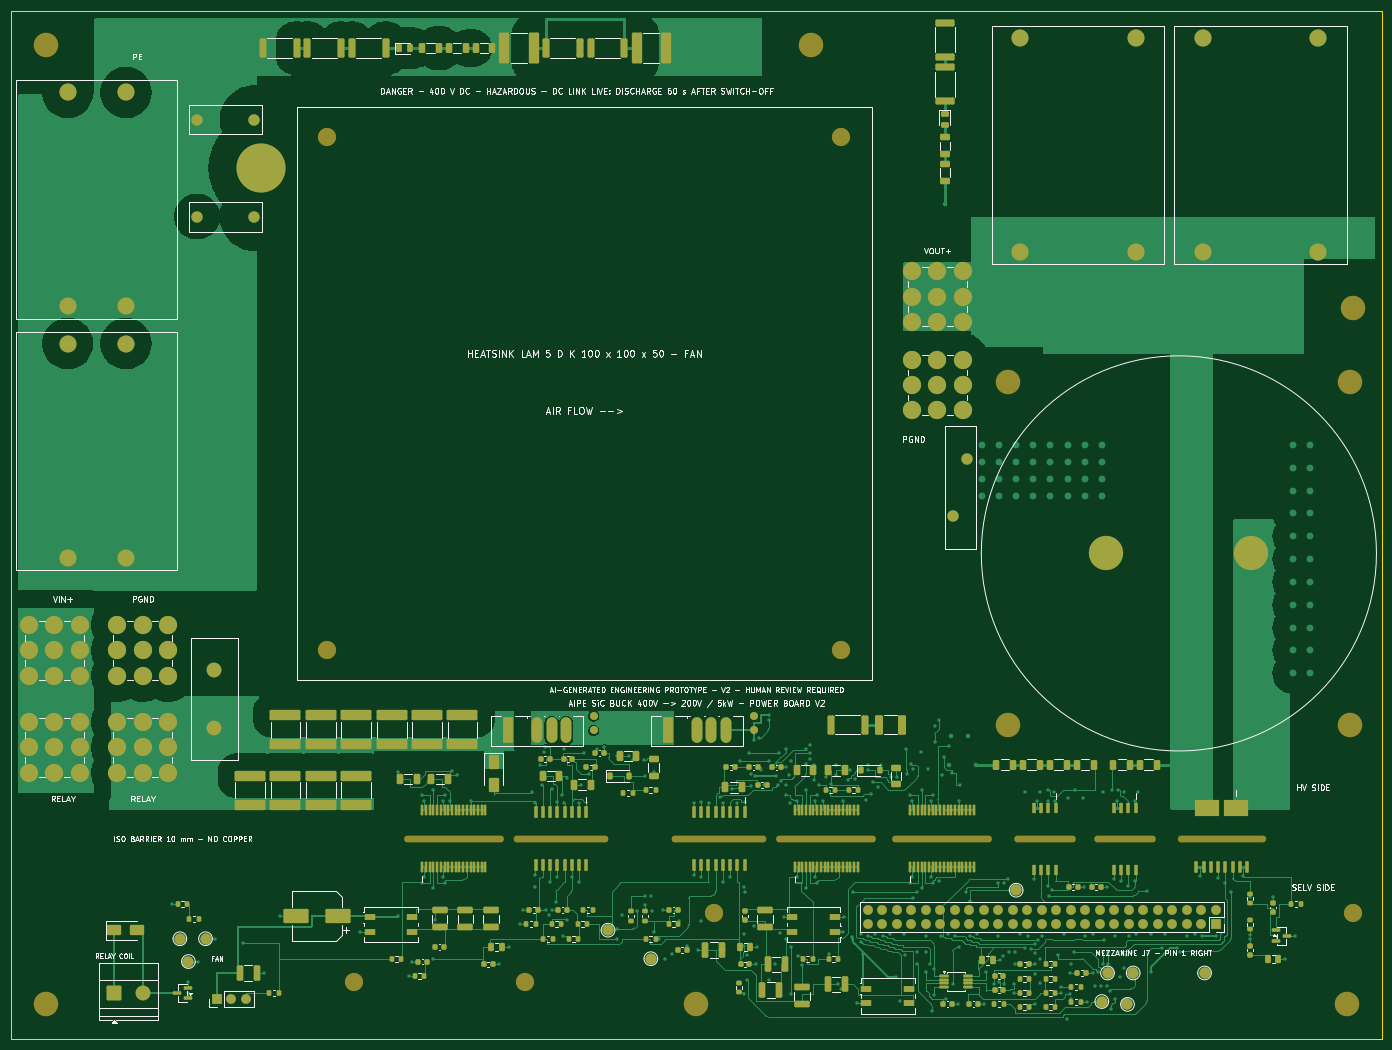
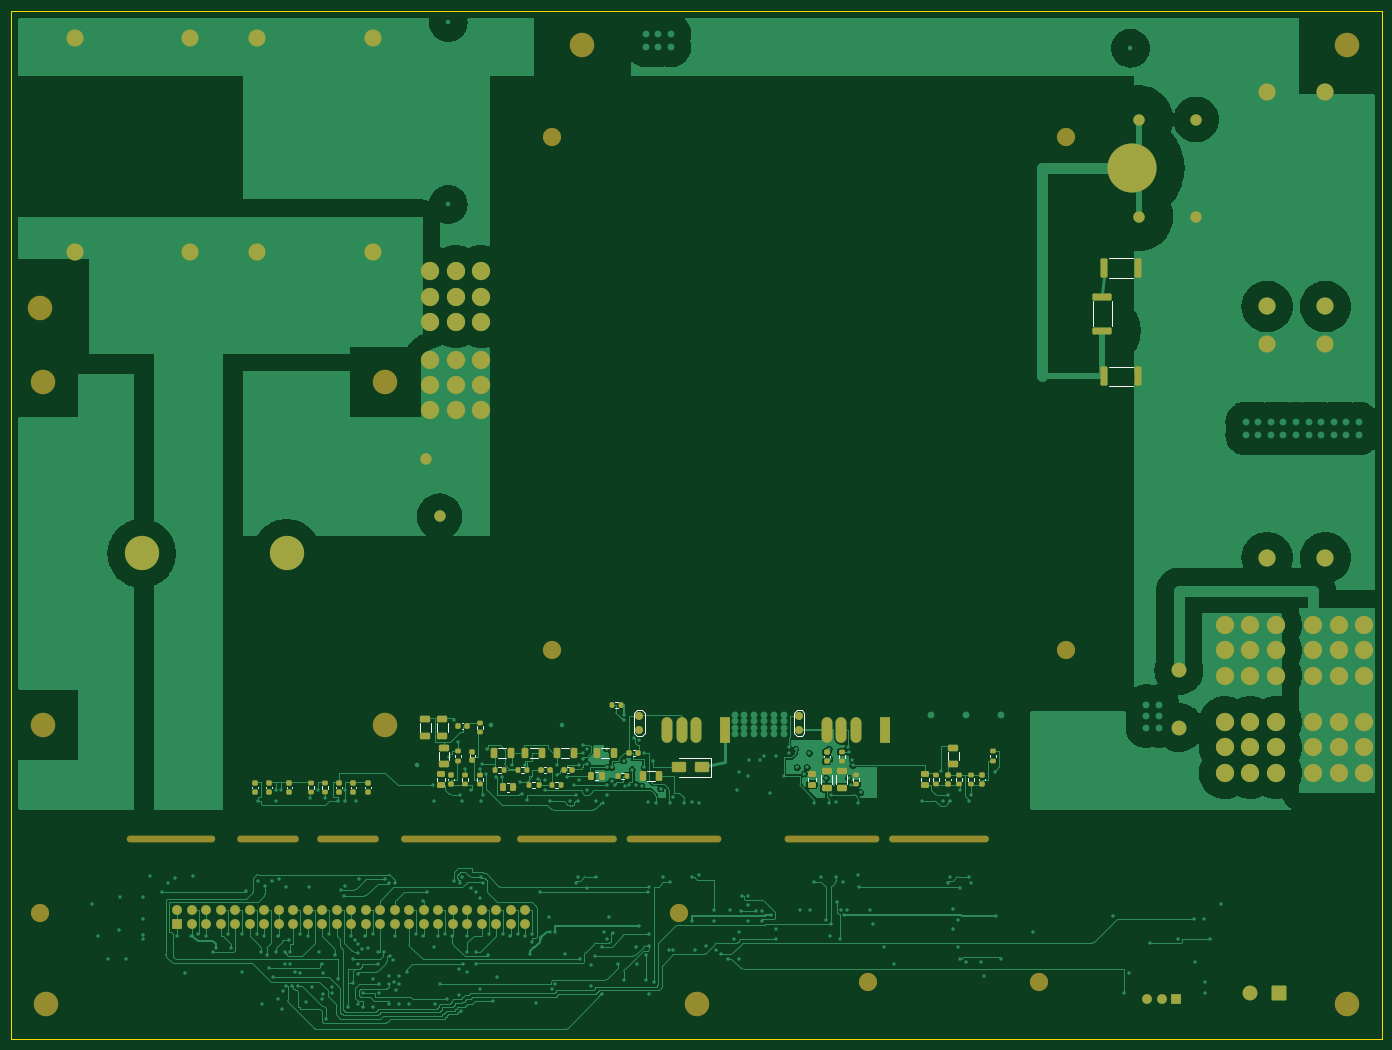
Circuit board: 10 layer files. Board 240.0 x 180.0 mm.
- bottom_copper: AIPE_SiC_Buck_Power-B_Cu.gbl (225065 bytes)
- bottom_mask: AIPE_SiC_Buck_Power-B_Mask.gbs (13037 bytes)
- paste: AIPE_SiC_Buck_Power-B_Paste.gbp (6895 bytes)
- bottom_silk: AIPE_SiC_Buck_Power-B_Silkscreen.gbo (7835 bytes)
- outline: AIPE_SiC_Buck_Power-Edge_Cuts.gm1 (660 bytes)
- top_copper: AIPE_SiC_Buck_Power-F_Cu.gtl (208159 bytes)
- inner_copper: AIPE_SiC_Buck_Power-F_Fab.gbr (349559 bytes)
- top_mask: AIPE_SiC_Buck_Power-F_Mask.gts (26650 bytes)
- paste: AIPE_SiC_Buck_Power-F_Paste.gtp (21633 bytes)
- top_silk: AIPE_SiC_Buck_Power-F_Silkscreen.gto (139068 bytes)

=== bottom_copper: AIPE_SiC_Buck_Power-B_Cu.gbl (225065 bytes, source omitted) ===
=== bottom_mask: AIPE_SiC_Buck_Power-B_Mask.gbs (13037 bytes, source omitted) ===
=== paste: AIPE_SiC_Buck_Power-B_Paste.gbp (6895 bytes, source omitted) ===
=== bottom_silk: AIPE_SiC_Buck_Power-B_Silkscreen.gbo (7835 bytes, source omitted) ===
=== outline: AIPE_SiC_Buck_Power-Edge_Cuts.gm1 ===
%TF.GenerationSoftware,KiCad,Pcbnew,10.0.7*%
%TF.CreationDate,2026-10-12T17:03:52+08:00*%
%TF.ProjectId,AIPE_SiC_Buck_Power,41495045-5f53-4694-935f-4275636b5f50,V2.1*%
%TF.SameCoordinates,Original*%
%TF.FileFunction,Profile,NP*%
%FSLAX46Y46*%
G04 Gerber Fmt 4.6, Leading zero omitted, Abs format (unit mm)*
G04 Created by KiCad (PCBNEW 10.0.7) date 2026-10-12 17:03:52*
%MOMM*%
%LPD*%
G01*
G04 APERTURE LIST*
%TA.AperFunction,Profile*%
%ADD10C,0.050000*%
%TD*%
G04 APERTURE END LIST*
D10*
X0Y0D02*
X240000000Y0D01*
X0Y-180000000D02*
X0Y0D01*
X240000000Y0D02*
X240000000Y-180000000D01*
X240000000Y-180000000D02*
X0Y-180000000D01*
M02*

=== top_copper: AIPE_SiC_Buck_Power-F_Cu.gtl (208159 bytes, source omitted) ===
=== inner_copper: AIPE_SiC_Buck_Power-F_Fab.gbr (349559 bytes, source omitted) ===
=== top_mask: AIPE_SiC_Buck_Power-F_Mask.gts (26650 bytes, source omitted) ===
=== paste: AIPE_SiC_Buck_Power-F_Paste.gtp (21633 bytes, source omitted) ===
=== top_silk: AIPE_SiC_Buck_Power-F_Silkscreen.gto (139068 bytes, source omitted) ===
